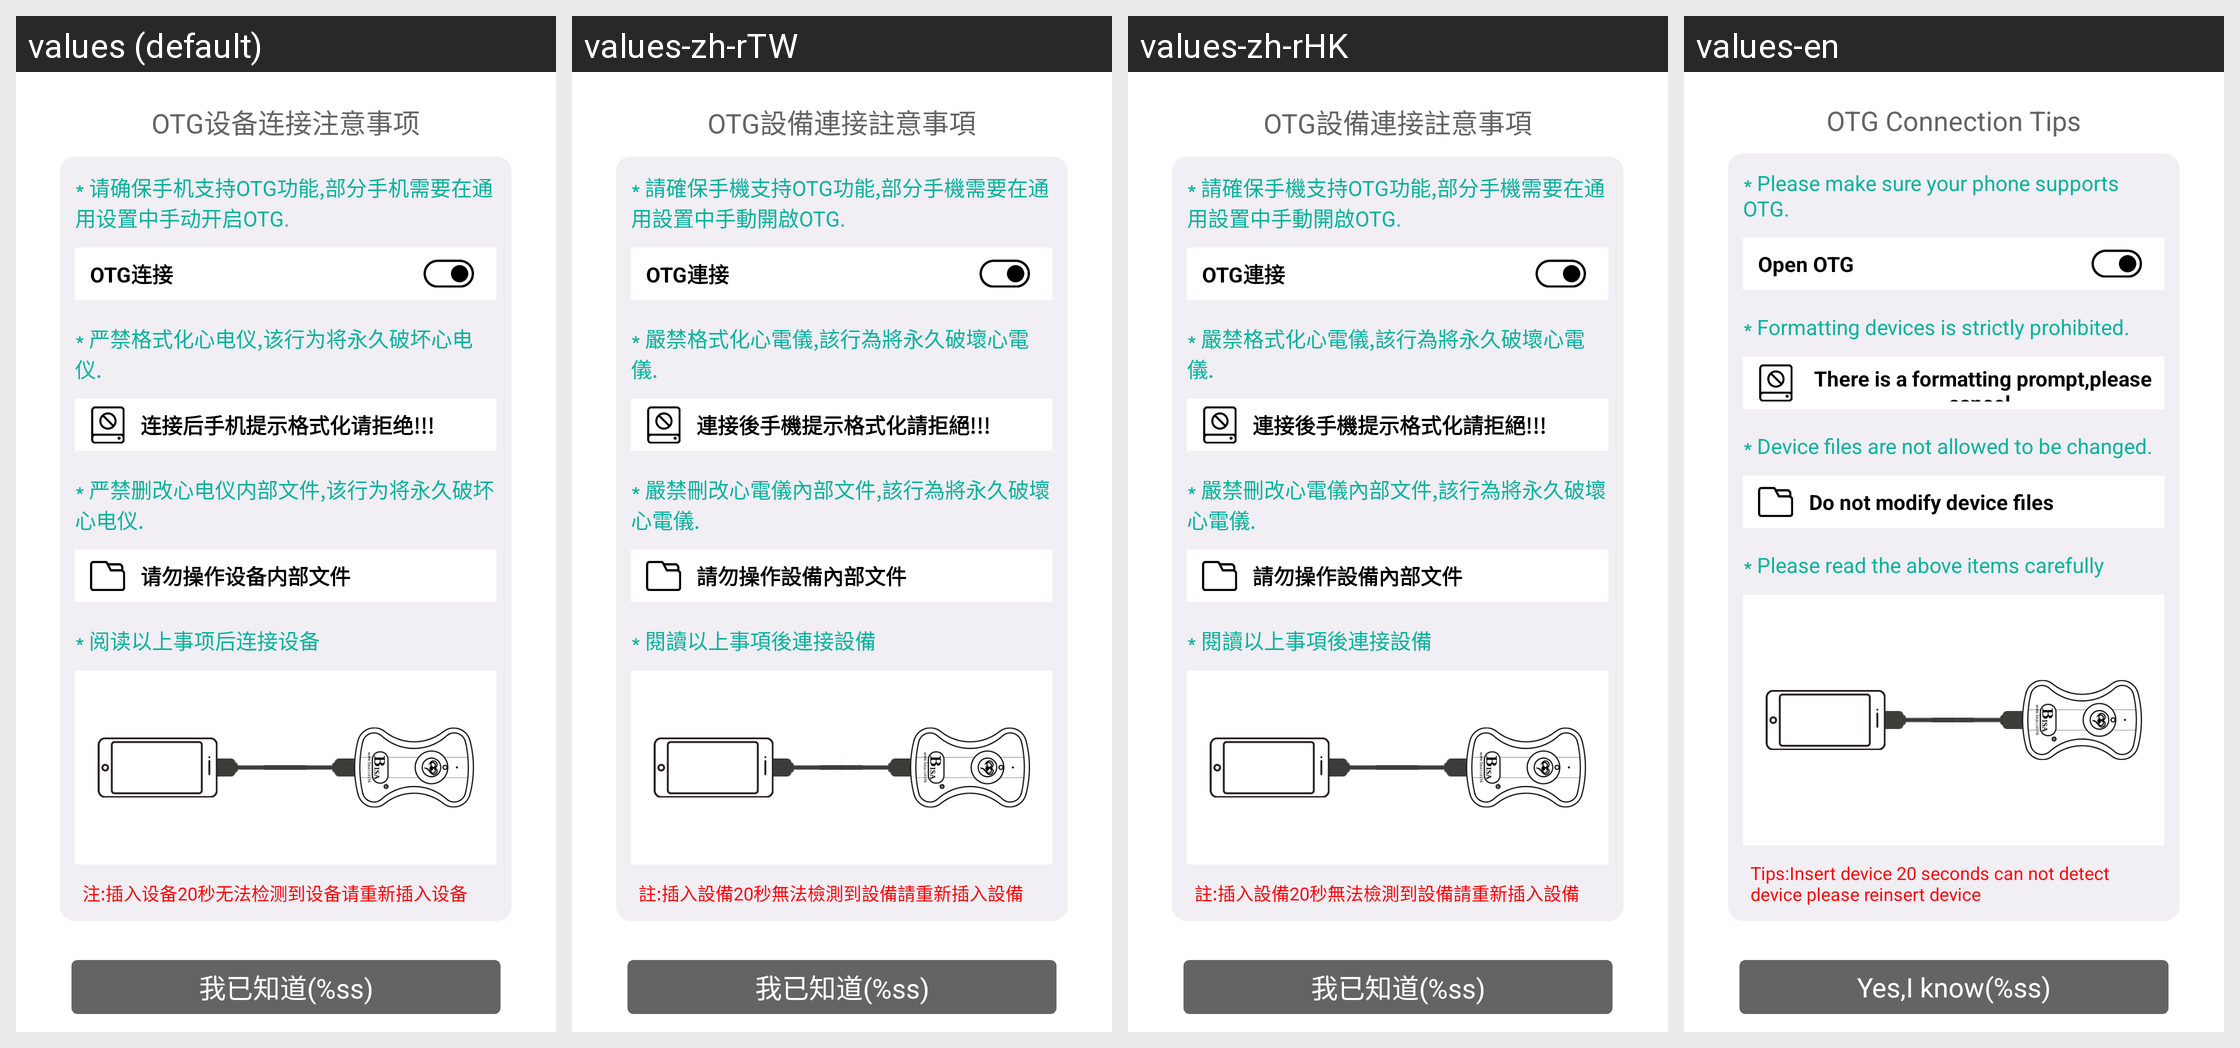

Locale-by-locale string values for the Android screen shown in this grid:
Android screen res/layout/dialog_otg_welcome_layout.xml rendered under 4 locales, left to right: values (default), values-zh-rTW, values-zh-rHK, values-en. Device: Nexus 5 (rendered at 1080×1920; each locale shown at half size, 540×960, under a caption strip naming it); theme HelathTheme.
Strings drawn on this screen, with the default value and each locale's value (text and hints the layout hard-codes, and strings that could not be matched under every locale, appear in the picture but are not listed):

otg_conn_title
  values: OTG设备连接注意事项
  values-zh-rTW: OTG設備連接註意事項
  values-zh-rHK: OTG設備連接註意事項
  values-en: OTG Connection Tips

otg_conn_title_a
  values: ∗ 请确保手机支持OTG功能,部分手机需要在通用设置中手动开启OTG.
  values-zh-rTW: ∗ 請確保手機支持OTG功能,部分手機需要在通用設置中手動開啟OTG.
  values-zh-rHK: ∗ 請確保手機支持OTG功能,部分手機需要在通用設置中手動開啟OTG.
  values-en: ∗ Please make sure your phone supports OTG.

otg_setting
  values: OTG连接
  values-zh-rTW: OTG連接
  values-zh-rHK: OTG連接
  values-en: Open OTG

otg_conn_title_b
  values: ∗ 严禁格式化心电仪,该行为将永久破坏心电仪.
  values-zh-rTW: ∗ 嚴禁格式化心電儀,該行為將永久破壞心電儀.
  values-zh-rHK: ∗ 嚴禁格式化心電儀,該行為將永久破壞心電儀.
  values-en: ∗ Formatting devices is strictly prohibited.

otg_format_tip
  values: 连接后手机提示格式化请拒绝!!!
  values-zh-rTW: 連接後手機提示格式化請拒絕!!!
  values-zh-rHK: 連接後手機提示格式化請拒絕!!!
  values-en: There is a formatting prompt,please cancel.

otg_conn_title_c
  values: ∗ 严禁删改心电仪内部文件,该行为将永久破坏心电仪.
  values-zh-rTW: ∗ 嚴禁刪改心電儀內部文件,該行為將永久破壞心電儀.
  values-zh-rHK: ∗ 嚴禁刪改心電儀內部文件,該行為將永久破壞心電儀.
  values-en: ∗ Device files are not allowed to be changed.

otg_deldat_tip
  values: 请勿操作设备内部文件
  values-zh-rTW: 請勿操作設備內部文件
  values-zh-rHK: 請勿操作設備內部文件
  values-en: Do not modify device files

otg_conn_title_d
  values: ∗ 阅读以上事项后连接设备
  values-zh-rTW: ∗ 閱讀以上事項後連接設備
  values-zh-rHK: ∗ 閱讀以上事項後連接設備
  values-en: ∗ Please read the above items carefully

otg_conn_warnning
  values: 注:插入设备20秒无法检测到设备请重新插入设备
  values-zh-rTW: 註:插入設備20秒無法檢測到設備請重新插入設備
  values-zh-rHK: 註:插入設備20秒無法檢測到設備請重新插入設備
  values-en: Tips:Insert device 20 seconds can not detect device please reinsert device

otg_conn_commit_s
  values: 我已知道(%ss)
  values-zh-rTW: 我已知道(%ss)
  values-zh-rHK: 我已知道(%ss)
  values-en: Yes,I know(%ss)
